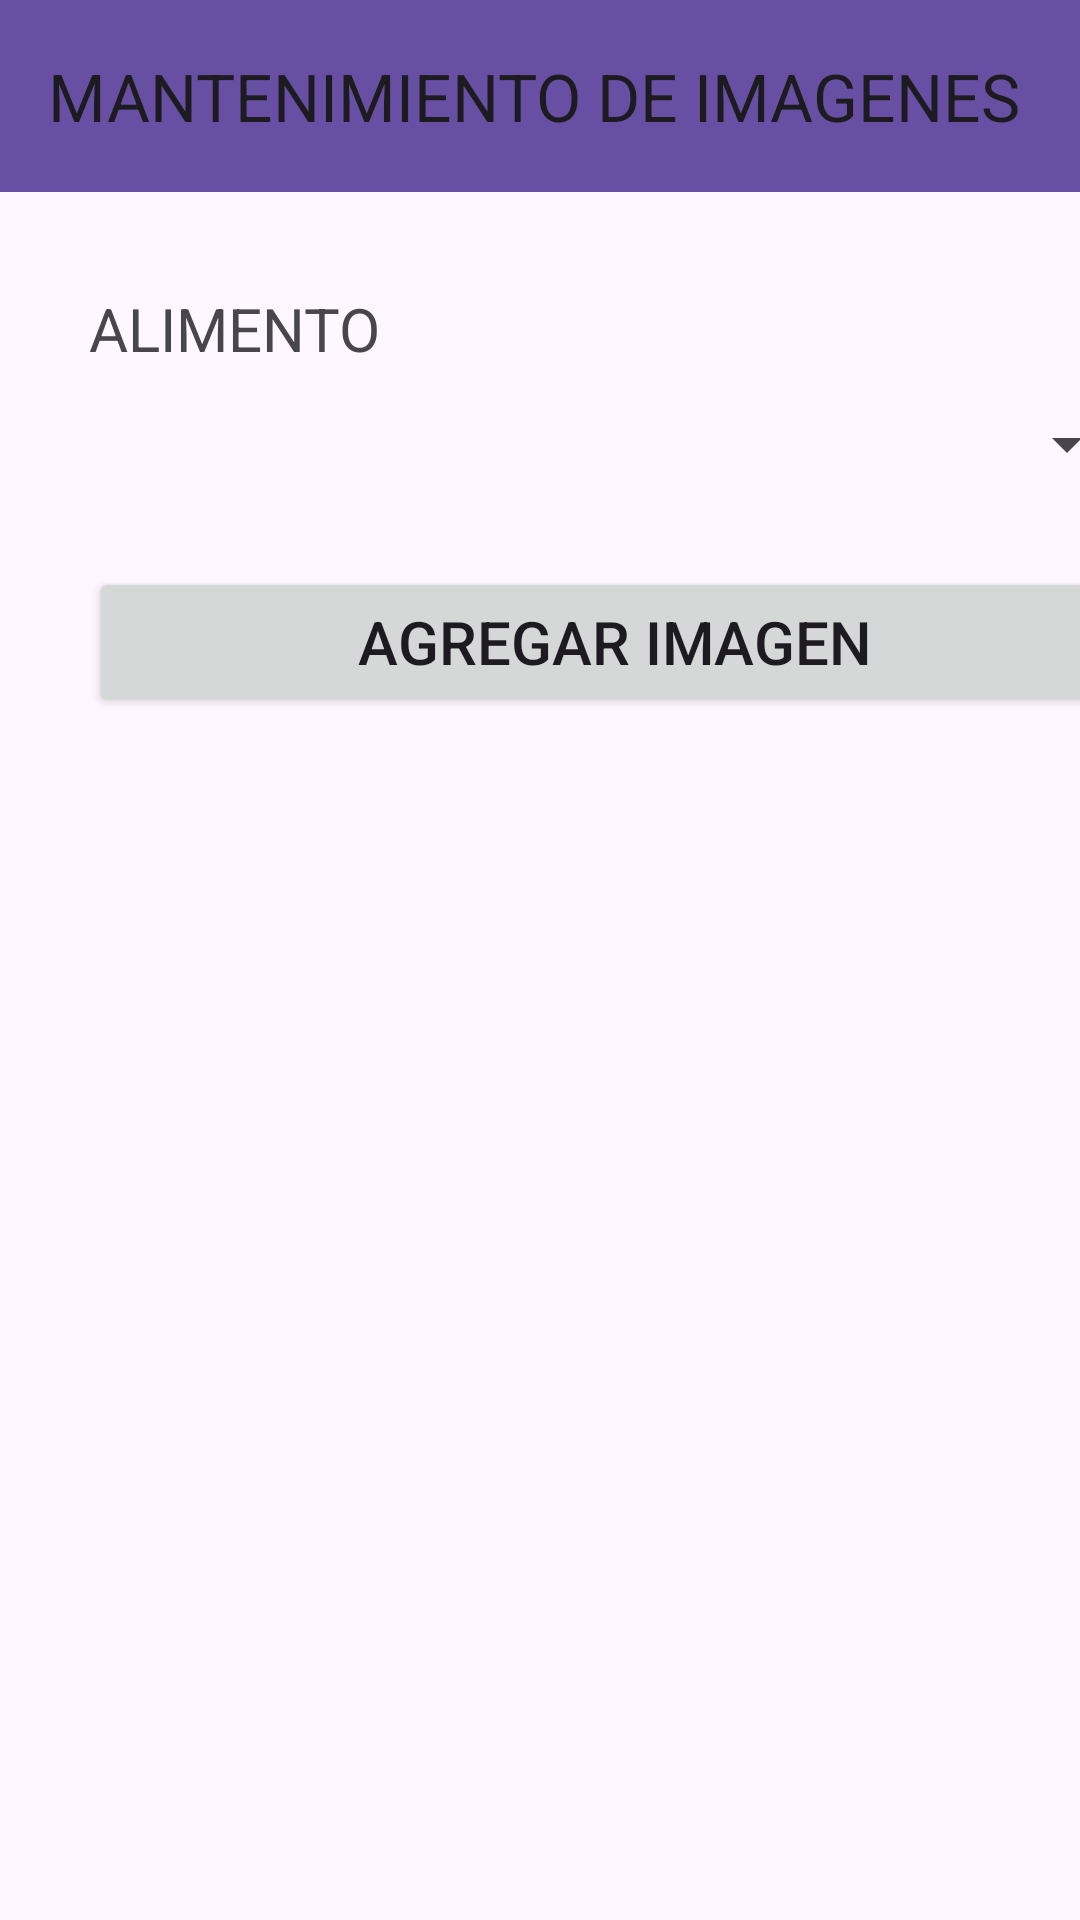

Android layout source for this screen:
<!-- AndroidManifest.xml: application theme Theme.NutriCerdos -->
<!-- res/layout/activity_articulos_imagenes.xml -->
<?xml version="1.0" encoding="utf-8"?>
<androidx.constraintlayout.widget.ConstraintLayout xmlns:android="http://schemas.android.com/apk/res/android"
    xmlns:app="http://schemas.android.com/apk/res-auto"
    xmlns:tools="http://schemas.android.com/tools"
    android:id="@+id/main"
    android:layout_width="match_parent"
    android:layout_height="match_parent"
    tools:context=".matenimientos.ArticulosImagenes">

    <LinearLayout
        android:layout_width="409dp"
        android:layout_height="729dp"
        android:orientation="vertical"
        tools:layout_editor_absoluteX="1dp"
        tools:layout_editor_absoluteY="1dp">

        <androidx.appcompat.widget.Toolbar
            android:id="@+id/toolbar6"
            android:layout_width="match_parent"
            android:layout_height="wrap_content"
            android:background="?attr/colorPrimary"
            android:minHeight="?attr/actionBarSize"
            android:theme="?attr/actionBarTheme"
            app:title="MANTENIMIENTO DE IMAGENES" />

        <androidx.constraintlayout.widget.ConstraintLayout
            android:layout_width="match_parent"
            android:layout_height="match_parent">

            <TextView
                android:id="@+id/textView14"
                android:layout_width="wrap_content"
                android:layout_height="wrap_content"
                android:layout_marginTop="32dp"
                android:width="350dp"
                android:text="ALIMENTO"
                android:textSize="20sp"
                app:layout_constraintEnd_toEndOf="parent"
                app:layout_constraintStart_toStartOf="parent"
                app:layout_constraintTop_toTopOf="parent" />

            <Spinner
                android:id="@+id/alimento"
                android:layout_width="350dp"
                android:layout_height="50dp"
                app:layout_constraintEnd_toEndOf="parent"
                app:layout_constraintStart_toStartOf="parent"
                app:layout_constraintTop_toBottomOf="@+id/textView14" />

            <Button
                android:id="@+id/button5"
                android:layout_width="350dp"
                android:layout_height="wrap_content"
                android:layout_marginTop="16dp"
                android:height="50dp"
                android:onClick="openImgPicker"
                android:text="AGREGAR IMAGEN"
                android:textSize="20dp"
                app:layout_constraintEnd_toEndOf="parent"
                app:layout_constraintStart_toStartOf="parent"
                app:layout_constraintTop_toBottomOf="@+id/alimento" />

            <ImageView
                android:id="@+id/img"
                android:layout_width="250dp"
                android:layout_height="250dp"
                android:layout_marginTop="32dp"
                android:visibility="invisible"
                app:layout_constraintEnd_toEndOf="parent"
                app:layout_constraintStart_toStartOf="parent"
                app:layout_constraintTop_toBottomOf="@+id/button5"
                tools:srcCompat="@tools:sample/avatars" />

            <Button
                android:id="@+id/button6"
                android:layout_width="350dp"
                android:layout_height="wrap_content"
                android:layout_marginBottom="32dp"
                android:onClick="guardar"
                android:text="GUARDAR"
                android:textSize="20sp"
                app:layout_constraintBottom_toBottomOf="parent"
                app:layout_constraintEnd_toEndOf="parent"
                app:layout_constraintStart_toStartOf="parent" />
        </androidx.constraintlayout.widget.ConstraintLayout>
    </LinearLayout>
</androidx.constraintlayout.widget.ConstraintLayout>
<!-- resources referenced by this layout -->
<resources>
  <style name="Theme.NutriCerdos" parent="Theme.MaterialComponents.DayNight.NoActionBar">
          
          <item name="colorPrimary">@color/purple_500</item>
          <item name="colorPrimaryVariant">@color/purple_700</item>
          <item name="colorOnPrimary">@color/white</item>
          
          <item name="colorSecondary">@color/teal_200</item>
          <item name="colorSecondaryVariant">@color/teal_700</item>
          <item name="colorOnSecondary">@color/black</item>
          
          <item name="android:statusBarColor" tools:targetApi="21">?attr/colorPrimaryVariant</item>
          
      </style>
  <!-- not gathered from this repository: default colours our renderer supplied (Android Studio template values) -->
  <color name="purple_500">#FF6200EE</color>
  <color name="purple_700">#FF3700B3</color>
  <color name="teal_200">#FF03DAC5</color>
  <color name="teal_700">#FF018786</color>
  <color name="black">#FF000000</color>
  <color name="white">#FFFFFFFF</color>
</resources>
